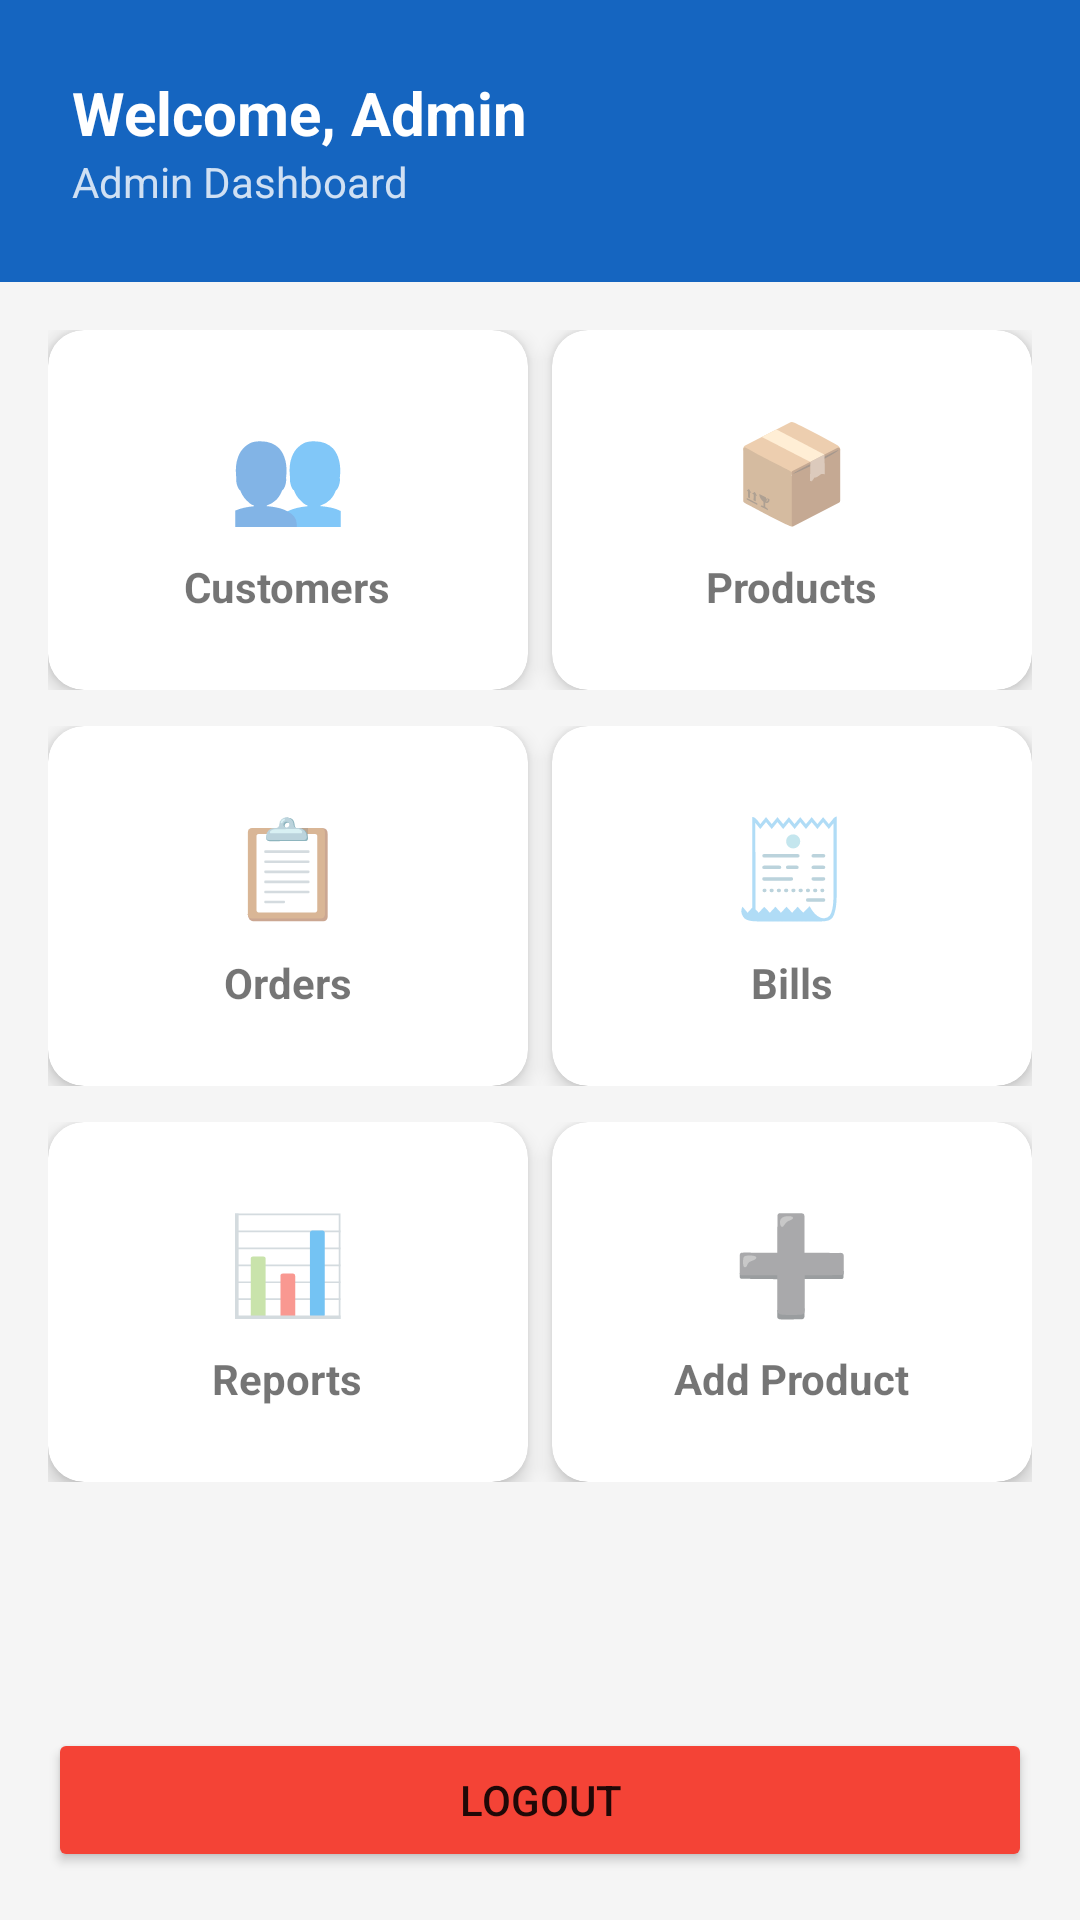

The Android layout XML behind this screen, and the referenced resources:
<!-- AndroidManifest.xml: application theme Theme.CycleProjectB2B -->
<!-- res/layout/activity_admin_dashboard.xml -->
<?xml version="1.0" encoding="utf-8"?>
<LinearLayout xmlns:android="http://schemas.android.com/apk/res/android"
    android:layout_width="match_parent"
    android:layout_height="match_parent"
    android:orientation="vertical"
    android:background="@color/grey_light">

    <LinearLayout
        android:layout_width="match_parent"
        android:layout_height="wrap_content"
        android:background="@color/primary"
        android:padding="24dp"
        android:orientation="vertical">

        <TextView
            android:id="@+id/tv_welcome"
            android:layout_width="wrap_content"
            android:layout_height="wrap_content"
            android:text="Welcome, Admin"
            android:textSize="20sp"
            android:textColor="@color/white"
            android:textStyle="bold"/>

        <TextView
            android:layout_width="wrap_content"
            android:layout_height="wrap_content"
            android:text="Admin Dashboard"
            android:textSize="14sp"
            android:textColor="@color/white"
            android:alpha="0.8"/>
    </LinearLayout>

    <ScrollView
        android:layout_width="match_parent"
        android:layout_height="0dp"
        android:layout_weight="1">

        <LinearLayout
            android:layout_width="match_parent"
            android:layout_height="wrap_content"
            android:orientation="vertical"
            android:padding="16dp">

            <LinearLayout
                android:layout_width="match_parent"
                android:layout_height="wrap_content"
                android:orientation="horizontal"
                android:layout_marginBottom="12dp">

                <androidx.cardview.widget.CardView
                    android:id="@+id/card_customers"
                    android:layout_width="0dp"
                    android:layout_height="120dp"
                    android:layout_weight="1"
                    android:layout_marginEnd="8dp"
                    app:cardCornerRadius="12dp"
                    app:cardElevation="4dp"
                    xmlns:app="http://schemas.android.com/apk/res-auto">
                    <LinearLayout
                        android:layout_width="match_parent"
                        android:layout_height="match_parent"
                        android:gravity="center"
                        android:orientation="vertical"
                        android:padding="12dp">
                        <TextView android:layout_width="wrap_content" android:layout_height="wrap_content"
                            android:text="👥" android:textSize="32sp"/>
                        <TextView android:layout_width="wrap_content" android:layout_height="wrap_content"
                            android:text="@string/customers" android:textStyle="bold" android:layout_marginTop="8dp"/>
                    </LinearLayout>
                </androidx.cardview.widget.CardView>

                <androidx.cardview.widget.CardView
                    android:id="@+id/card_products"
                    android:layout_width="0dp"
                    android:layout_height="120dp"
                    android:layout_weight="1"
                    app:cardCornerRadius="12dp"
                    app:cardElevation="4dp"
                    xmlns:app="http://schemas.android.com/apk/res-auto">
                    <LinearLayout
                        android:layout_width="match_parent"
                        android:layout_height="match_parent"
                        android:gravity="center"
                        android:orientation="vertical"
                        android:padding="12dp">
                        <TextView android:layout_width="wrap_content" android:layout_height="wrap_content"
                            android:text="📦" android:textSize="32sp"/>
                        <TextView android:layout_width="wrap_content" android:layout_height="wrap_content"
                            android:text="@string/products" android:textStyle="bold" android:layout_marginTop="8dp"/>
                    </LinearLayout>
                </androidx.cardview.widget.CardView>
            </LinearLayout>

            <LinearLayout
                android:layout_width="match_parent"
                android:layout_height="wrap_content"
                android:orientation="horizontal"
                android:layout_marginBottom="12dp">

                <androidx.cardview.widget.CardView
                    android:id="@+id/card_orders"
                    android:layout_width="0dp"
                    android:layout_height="120dp"
                    android:layout_weight="1"
                    android:layout_marginEnd="8dp"
                    app:cardCornerRadius="12dp"
                    app:cardElevation="4dp"
                    xmlns:app="http://schemas.android.com/apk/res-auto">
                    <LinearLayout
                        android:layout_width="match_parent"
                        android:layout_height="match_parent"
                        android:gravity="center"
                        android:orientation="vertical"
                        android:padding="12dp">
                        <TextView android:layout_width="wrap_content" android:layout_height="wrap_content"
                            android:text="📋" android:textSize="32sp"/>
                        <TextView android:layout_width="wrap_content" android:layout_height="wrap_content"
                            android:text="@string/orders" android:textStyle="bold" android:layout_marginTop="8dp"/>
                    </LinearLayout>
                </androidx.cardview.widget.CardView>

                <androidx.cardview.widget.CardView
                    android:id="@+id/card_bills"
                    android:layout_width="0dp"
                    android:layout_height="120dp"
                    android:layout_weight="1"
                    app:cardCornerRadius="12dp"
                    app:cardElevation="4dp"
                    xmlns:app="http://schemas.android.com/apk/res-auto">
                    <LinearLayout
                        android:layout_width="match_parent"
                        android:layout_height="match_parent"
                        android:gravity="center"
                        android:orientation="vertical"
                        android:padding="12dp">
                        <TextView android:layout_width="wrap_content" android:layout_height="wrap_content"
                            android:text="🧾" android:textSize="32sp"/>
                        <TextView android:layout_width="wrap_content" android:layout_height="wrap_content"
                            android:text="@string/bills" android:textStyle="bold" android:layout_marginTop="8dp"/>
                    </LinearLayout>
                </androidx.cardview.widget.CardView>
            </LinearLayout>

            <LinearLayout
                android:layout_width="match_parent"
                android:layout_height="wrap_content"
                android:orientation="horizontal"
                android:layout_marginBottom="12dp">

                <androidx.cardview.widget.CardView
                    android:id="@+id/card_reports"
                    android:layout_width="0dp"
                    android:layout_height="120dp"
                    android:layout_weight="1"
                    android:layout_marginEnd="8dp"
                    app:cardCornerRadius="12dp"
                    app:cardElevation="4dp"
                    xmlns:app="http://schemas.android.com/apk/res-auto">
                    <LinearLayout
                        android:layout_width="match_parent"
                        android:layout_height="match_parent"
                        android:gravity="center"
                        android:orientation="vertical"
                        android:padding="12dp">
                        <TextView android:layout_width="wrap_content" android:layout_height="wrap_content"
                            android:text="📊" android:textSize="32sp"/>
                        <TextView android:layout_width="wrap_content" android:layout_height="wrap_content"
                            android:text="@string/reports" android:textStyle="bold" android:layout_marginTop="8dp"/>
                    </LinearLayout>
                </androidx.cardview.widget.CardView>

                <androidx.cardview.widget.CardView
                    android:id="@+id/card_add_product"
                    android:layout_width="0dp"
                    android:layout_height="120dp"
                    android:layout_weight="1"
                    app:cardCornerRadius="12dp"
                    app:cardElevation="4dp"
                    xmlns:app="http://schemas.android.com/apk/res-auto">
                    <LinearLayout
                        android:layout_width="match_parent"
                        android:layout_height="match_parent"
                        android:gravity="center"
                        android:orientation="vertical"
                        android:padding="12dp">
                        <TextView android:layout_width="wrap_content" android:layout_height="wrap_content"
                            android:text="➕" android:textSize="32sp"/>
                        <TextView android:layout_width="wrap_content" android:layout_height="wrap_content"
                            android:text="@string/add_product" android:textStyle="bold" android:layout_marginTop="8dp"/>
                    </LinearLayout>
                </androidx.cardview.widget.CardView>
            </LinearLayout>
        </LinearLayout>
    </ScrollView>

    <Button
        android:id="@+id/btn_logout"
        android:layout_width="match_parent"
        android:layout_height="48dp"
        android:layout_margin="16dp"
        android:text="@string/logout"
        android:backgroundTint="@color/red"/>
</LinearLayout>
<!-- resources referenced by this layout -->
<resources>
  <color name="grey_light">#F5F5F5</color>
  <color name="primary">#1565C0</color>
  <color name="red">#F44336</color>
  <color name="white">#FFFFFF</color>
  <string name="add_product">Add Product</string>
  <string name="bills">Bills</string>
  <string name="customers">Customers</string>
  <string name="logout">Logout</string>
  <string name="orders">Orders</string>
  <string name="products">Products</string>
  <string name="reports">Reports</string>
  <style name="Theme.CycleProjectB2B" parent="Theme.MaterialComponents.Light.DarkActionBar">
          <item name="colorPrimary">@color/primary</item>
          <item name="colorPrimaryDark">@color/primary_dark</item>
          <item name="colorAccent">@color/accent</item>
      </style>
  <color name="primary_dark">#0D47A1</color>
  <color name="accent">#FF6F00</color>
</resources>
